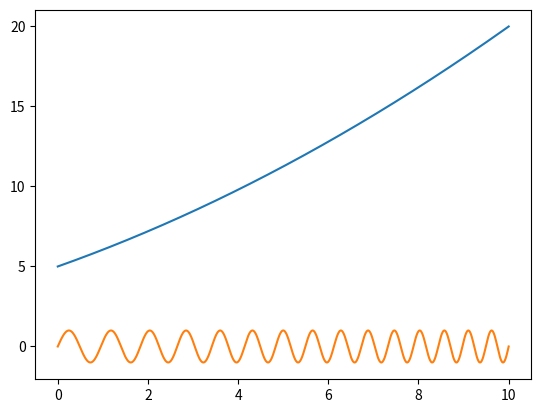

Write the Python code that produced this figure.
import math
import matplotlib.pyplot as plt
import numpy as np

def sine_wave(t, f):
    return np.sin(2 * math.pi / f * t)

def pitch_increase_linear(t, x1, y1):
    a = (y1 - 1) / 2 / x1
    b = x1 / (y1 - 1)
    return a * np.power(t + b, 2)

def test():
    
    t = np.linspace(0, 10, 1000)
    
    t2 = np.power(t, 2)

    t2 = pitch_increase_linear(t, 10, 2)
    
    plt.plot(t, t2)
    plt.show()

    y = sine_wave(t2, 1)
    
    plt.plot(t,y)
    plt.show()

    


test()


